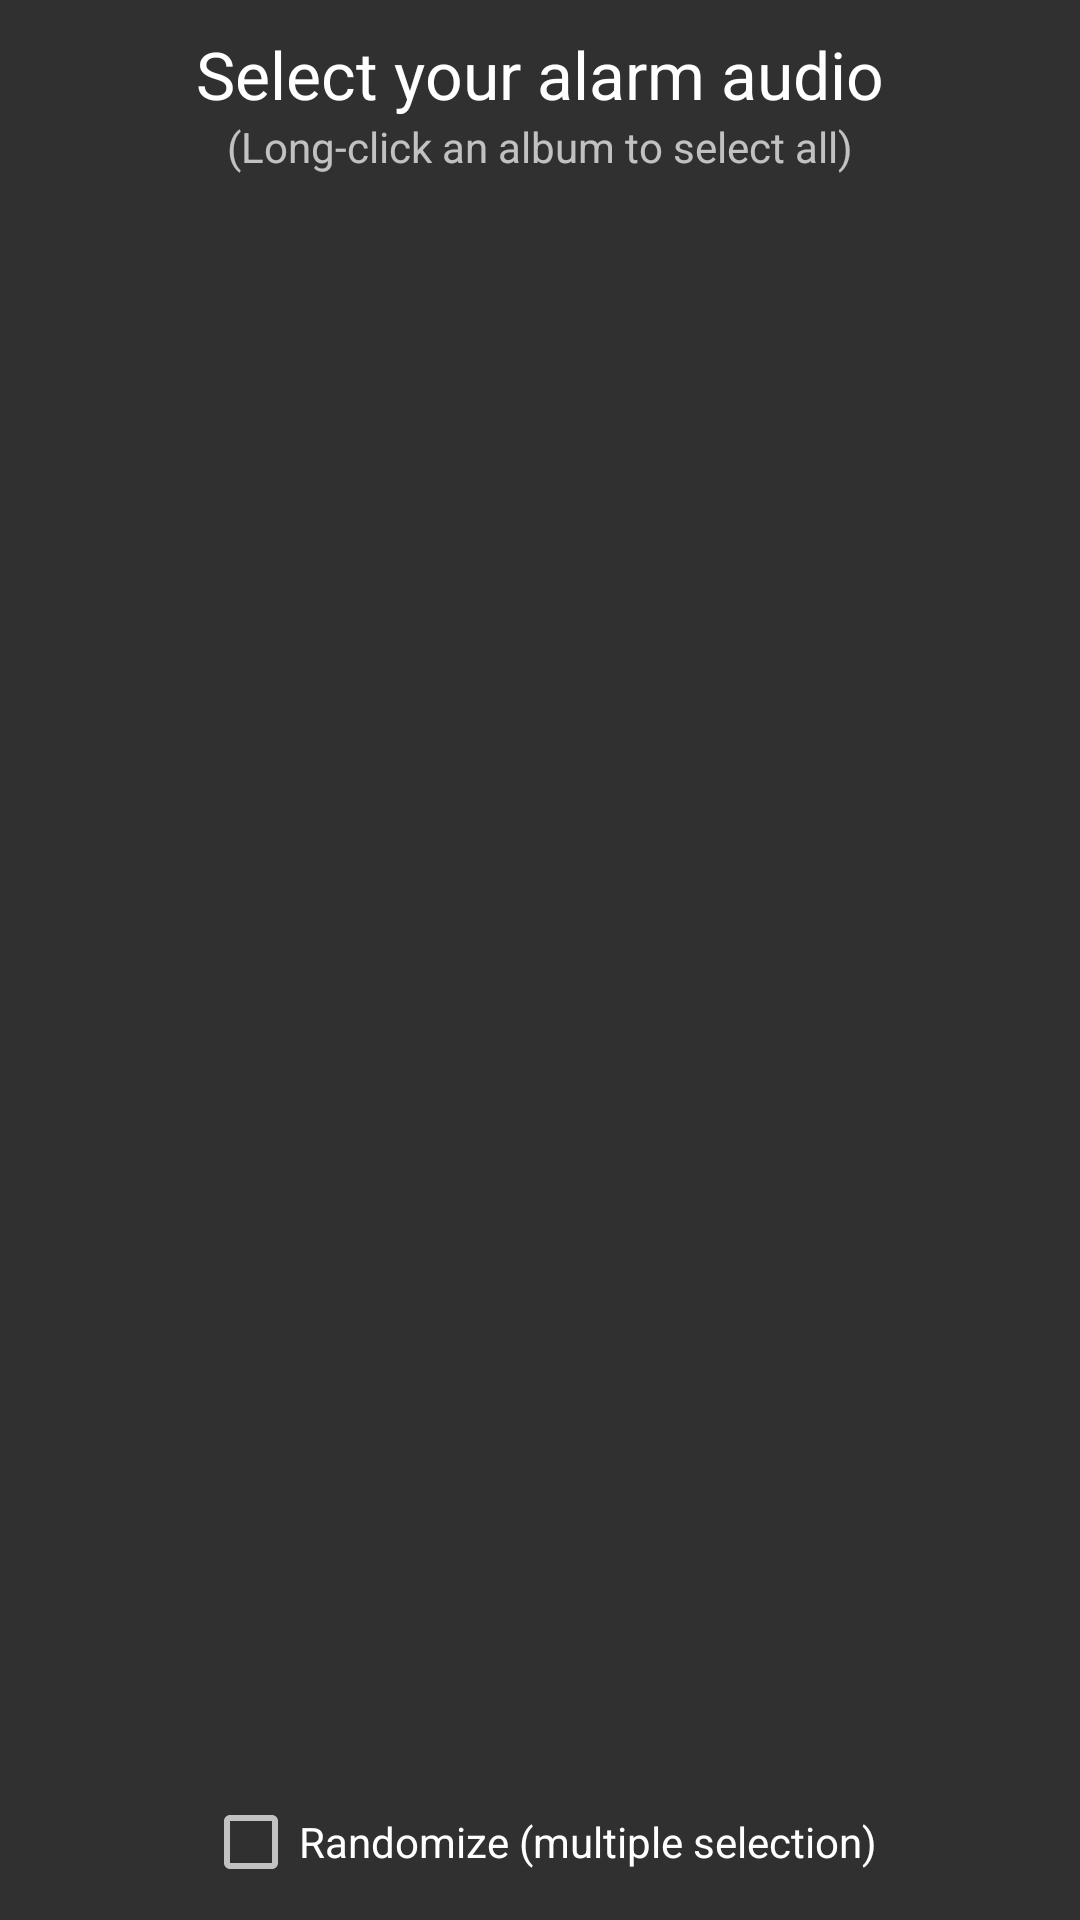

Write the Android layout XML for this screen, with the resource values it uses.
<!-- AndroidManifest.xml: application theme AppTheme -->
<!-- res/layout/fragment_audio_selection.xml -->
<LinearLayout xmlns:android="http://schemas.android.com/apk/res/android"
    xmlns:tools="http://schemas.android.com/tools"
    android:layout_width="match_parent"
    android:layout_height="match_parent"
    android:gravity="center_horizontal"
    android:orientation="vertical"
    tools:context=".AlarmSetupActivity" >
    
    <TextView
        android:id="@+id/step3_heading"
        android:layout_width="wrap_content"
        android:layout_height="wrap_content"
        android:layout_marginTop="10dp"
        android:text="@string/step3_heading"
        android:textAppearance="?android:attr/textAppearanceLarge" />

    <TextView 
        android:id="@+id/step3_instruction"
        android:layout_width="wrap_content"
        android:layout_height="wrap_content"
        android:layout_marginLeft="20dp"
        android:layout_marginRight="20dp"
        android:layout_marginBottom="10dp"
        android:text="@string/step3_instruction" />
  
    
    
    

    <ExpandableListView
        android:id="@+id/audio_selection_listview"
        android:layout_width="match_parent"
        android:layout_marginLeft="25dp"
        android:layout_marginRight="25dp"
        android:layout_height="0dp" 
        android:layout_weight="5"
		android:choiceMode="multipleChoice" />

    
    
    
    
    
    

    
    

    <CheckBox
        android:id="@+id/audio_selection_randomize_checkbox"
        android:layout_margin="10dp"
        android:layout_width="wrap_content"
        android:layout_height="wrap_content"
        android:text="@string/audio_selection_randomize" />

</LinearLayout>
<!-- resources referenced by this layout -->
<resources>
  <string name="audio_selection_randomize">Randomize (multiple selection)</string>
  <string name="button_back">Back</string>
  <string name="button_finish">Finish</string>
  <string name="step3_heading">Select your alarm audio</string>
  <string name="step3_instruction">(Long-click an album to select all)</string>
  <style name="AppTheme" parent="AppBaseTheme">
          
      </style>
  <style name="AppBaseTheme" parent="@style/Theme.AppCompat.Light">
          
      </style>
</resources>
